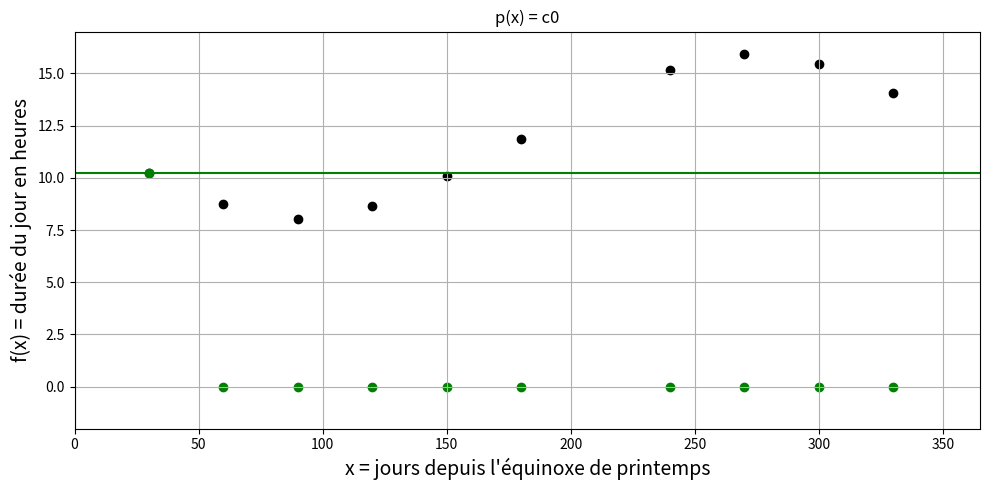

Here is the Python script that generated this plot: (Note: this script raises an exception after producing the figure.)
import matplotlib.pyplot as plt
import numpy as np

l = 48.81094*np.pi/180 #Latitude de l'UFR des sciences
a = 23.438403*np.pi/180 #Latitude des tropiques

def f(d):
    
    d = d*2*np.pi/365.25 #Convertion du jour en angle
    
    return 48/(2*np.pi)*np.arccos(np.tan(l)*np.tan(np.arcsin(np.sin(a)*np.sin(d))))

x = np.array([30,60,90,120,150,180,240,270,300,330],dtype='float')
y = f(x)

xp = np.linspace(0,365,366)
yp = np.zeros(366)
    
n = len(x)
    
c = np.zeros(n)

for i in range(n):
    
    c[i] = y[i]

for i in range(1,n):
    
    for k in range(n-1,i-1,-1):
        
        c[k] = (c[k]-c[k-1])/(x[k]-x[k-i])
        
yp = np.ones(366)*c[0]

titre = 'p(x) = c0'
        
plt.figure(0,figsize=(10, 5))
plt.scatter(x,f(x),color='k',marker='o')
plt.plot(xp,yp,'g-')
plt.scatter(np.delete(x,0),np.zeros(n-1),color='g',marker='o')
plt.scatter(x[0],f(x[0]),color='g',marker='o')
plt.xlim([0,365])
plt.ylim([-2,17])
plt.xlabel("x = jours depuis l'équinoxe de printemps",fontsize=14)
plt.ylabel("f(x) = durée du jour en heures",fontsize=14)
plt.title(titre)
plt.grid()
plt.tight_layout()

plt.savefig('C:/Users/<user>/Documents/Enseignements/Blog_PH515/Chap3_Newton_animation_0.png')  

p = c[0]     

for i in range(1,n):
    
    titre += ' + c'+str(i)+'v'+str(i)+'(x)'
    
    v = c[i]
    
    for j in range(i):
        
        v = v*(xp-x[j])
        
    p += v
    
    plt.figure(i,figsize=(10, 5))
    plt.scatter(x,f(x),color='k',marker='o')
    plt.plot(xp,p,'g-')
    plt.scatter(x[:i+1],f(x[:i+1]),color='g',marker='o')
    plt.xlim([0,365])
    plt.ylim([-2,17])
    plt.xlabel("x = jours depuis l'équinoxe de printemps",fontsize=14)
    plt.ylabel("f(x) = durée du jour en heures",fontsize=14)
    plt.title(titre)
    plt.grid()
    plt.tight_layout()
    
    plt.savefig('C:/Users/<user>/Documents/Enseignements/Blog_PH515/Chap3_Newton_animation_'+str(i)+'.png')
    
plt.figure(n,figsize=(10, 5))
plt.scatter(x,f(x),color='k',marker='o')
plt.plot(xp,p,'r-')
plt.xlim([0,365])
plt.ylim([-2,17])
plt.xlabel("x = jours depuis l'équinoxe de printemps",fontsize=14)
plt.ylabel("f(x) = durée du jour en heures",fontsize=14)
plt.title(titre)
plt.grid()
plt.tight_layout()

plt.savefig('C:/Users/<user>/Documents/Enseignements/Blog_PH515/Chap3_Newton_animation_'+str(n)+'.png')

plt.scatter(210,f(210),color='r',marker='o')
plt.plot([0,210],[f(210),f(210)],'r--')
plt.plot([210,210],[-2,f(210)],'r--')

plt.savefig('C:/Users/<user>/Documents/Enseignements/Blog_PH515/Chap3_Newton_animation_'+str(n+1)+'.png')
